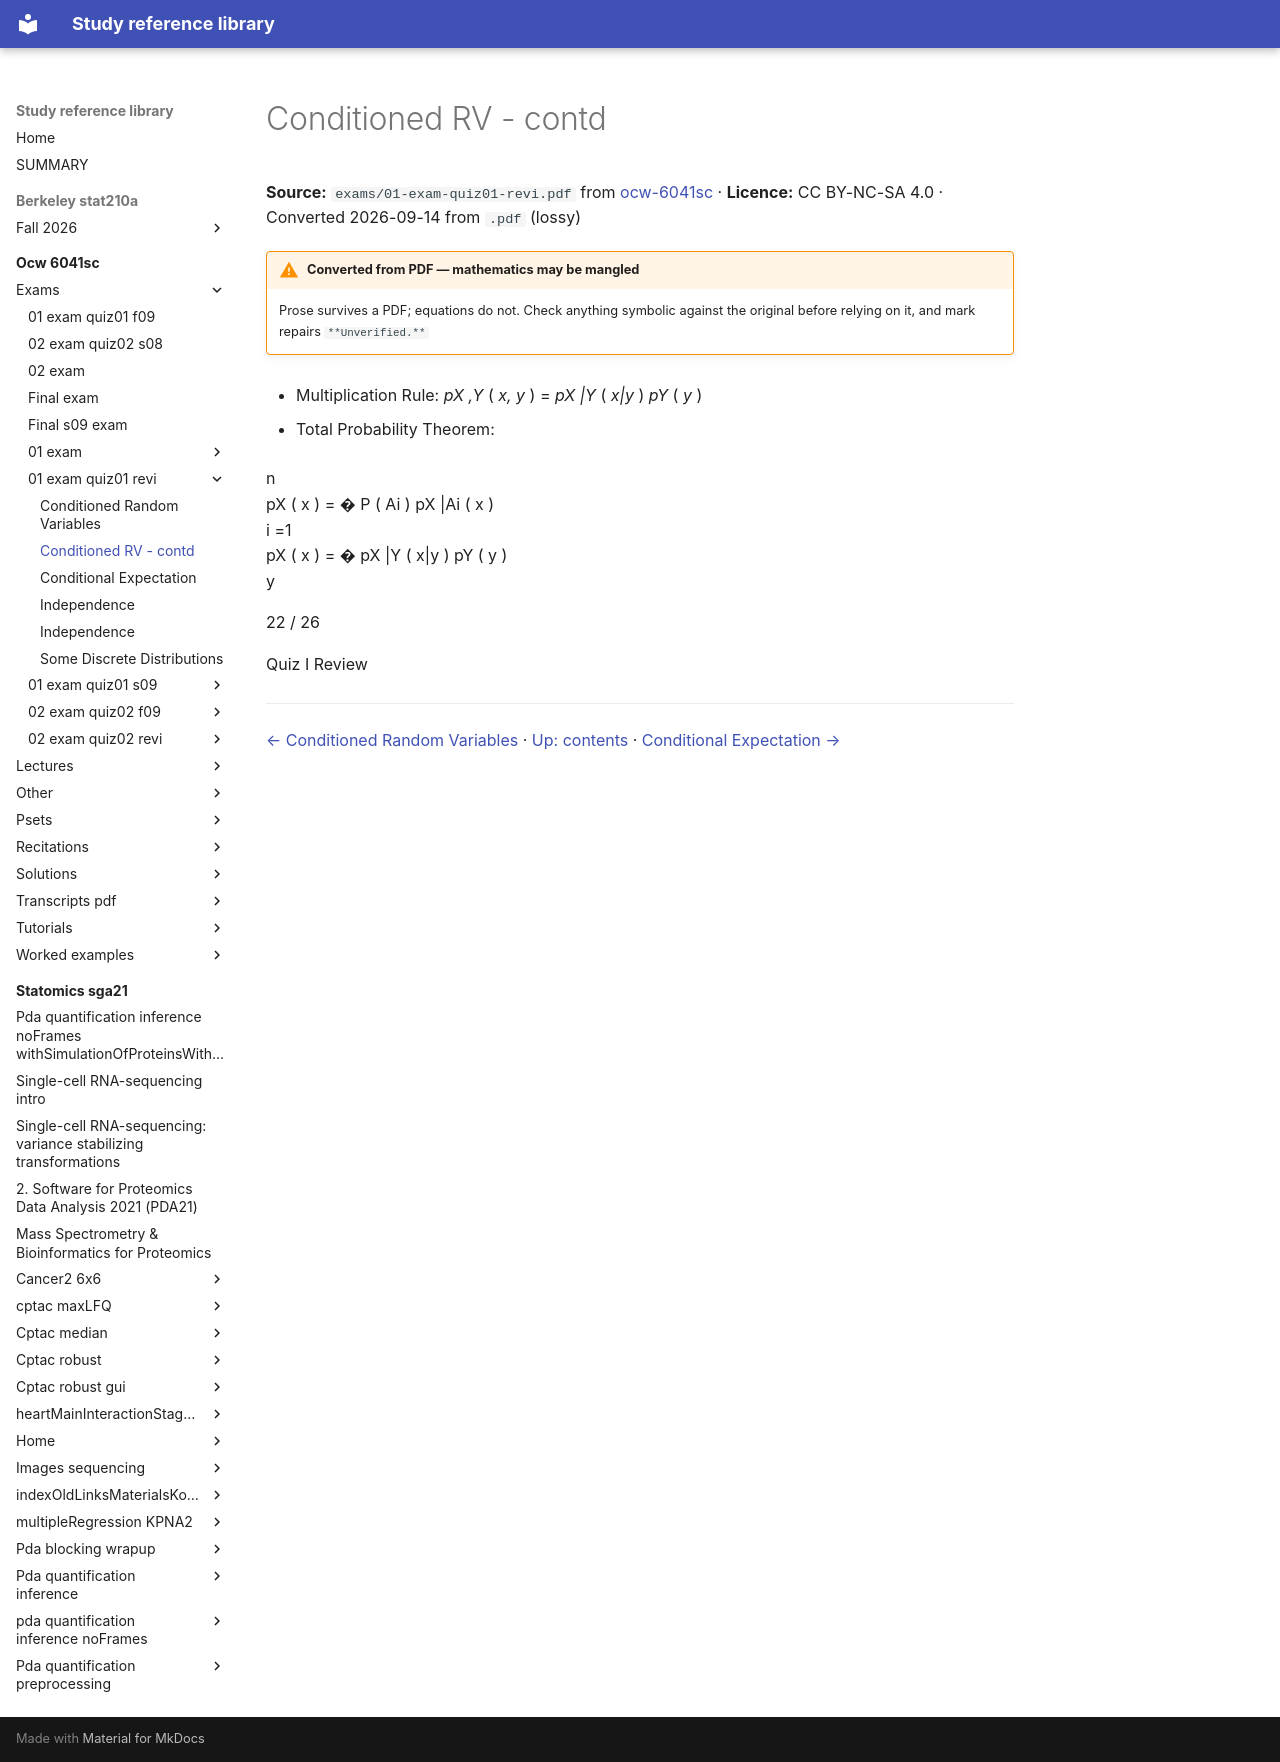

repository: Claptar/knowledge-base-library · page: ocw-6041sc/exams/01-exam-quiz01-revi/20-conditioned-rv---contd/index.html · generator: mkdocs

---
title: Conditioned RV - contd
source: https://ocw.mit.edu/courses/6-041sc-probabilistic-systems-analysis-and-applied-probability-fall-2013/
source_file: sources/ocw-6041sc/exams/01-exam-quiz01-revi.pdf
licence: CC BY-NC-SA 4.0
route: pdf
fidelity: lossy
converted: '2026-09-14'
---

# Conditioned RV - contd

**Source:** `exams/01-exam-quiz01-revi.pdf` from [ocw-6041sc](https://ocw.mit.edu/courses/6-041sc-probabilistic-systems-analysis-and-applied-probability-fall-2013/) · **Licence:** CC BY-NC-SA 4.0 · Converted 2026-09-14 from `.pdf` (lossy)

!!! warning "Converted from PDF — mathematics may be mangled"
    Prose survives a PDF; equations do not. Check anything symbolic against the
    original before relying on it, and mark repairs `**Unverified.**`

- Multiplication Rule: _pX ,Y_ ( _x, y_ ) = _pX |Y_ ( _x|y_ ) _pY_ ( _y_ )

- Total Probability Theorem:


<!-- Start of picture text -->
n<br>pX ( x ) = � P ( Ai ) pX |Ai ( x )<br>i =1<br>pX ( x ) = � pX |Y ( x|y ) pY ( y )<br>y<br><!-- End of picture text -->

22 / 26

Quiz I Review

---

[← Conditioned Random Variables](19-conditioned-random-variables.md) · [Up: contents](index.md) · [Conditional Expectation →](21-conditional-expectation.md)
